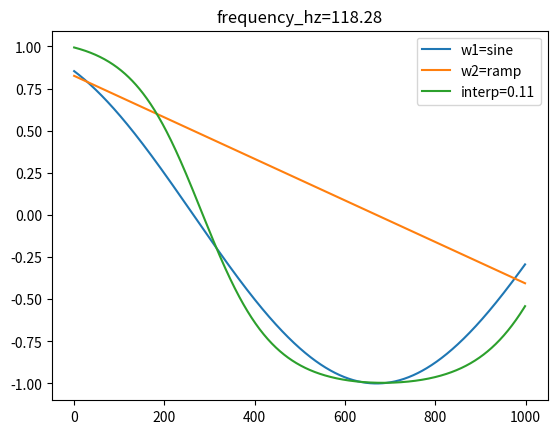

The matplotlib source for this figure: (Note: this script raises an exception after producing the figure.)
import numpy as np
from enum import Enum

FREQS = {"A2": 110, "A3": 220, "A4": 440, "A5": 880, "A6": 1760}

class Waveform(Enum):
    TRIANGLE = "triangle"
    SQUARE = "square"
    SINE = "sine"
    RAMP = "ramp"

    def to_embed_pt(self):
        return {
            Waveform.TRIANGLE: np.array([1, -1]),
            Waveform.SQUARE: np.array([1, 1]),
            Waveform.SINE: np.array([-1, -1]),
            Waveform.RAMP: np.array([-1, 1]),
        }[self]


def soft_clip(x, drive=1.5):
    x_ref = max(1.0, np.max(np.abs(x))) + 1e-10
    x_rescaled = x / x_ref
    return np.tanh(drive * x_rescaled) / np.tanh(drive)


def sample_freq(min_freq, max_freq, alpha):
    assert min_freq < max_freq
    assert 0 <= alpha <= 1
    min_freq_2 = np.log2(min_freq)
    max_freq_2 = np.log2(max_freq)
    diff = max_freq_2 - min_freq_2
    sample_freq_2 = min_freq_2 + alpha * diff
    return 2**sample_freq_2


def calculate_wave(
    frequency_hz: float,
    sample_rate_hz: float,
    starting_phase: float,
    num_samples: int,
    waveform1: Waveform,
    waveform2: Waveform = None,
    interp: float = 0,
):
    if frequency_hz > (sample_rate_hz / 2.0):
        raise ValueError("faildog! nyquist limit")

    phase_step = 2.0 * np.pi * (frequency_hz / sample_rate_hz)
    phase = starting_phase + (phase_step * np.arange(num_samples, dtype=np.float64))
    phase_sin = np.sin(phase)
    phase_cos = np.cos(phase)
    cycle = np.mod(phase / (2.0 * np.pi), 1.0)  # [0, 1)

    def wave(w):
        match w:
            case Waveform.TRIANGLE:
                # inverted c.f. others
                return (4.0 * np.abs(np.mod(cycle + 0.5, 1.0) - 0.5)) - 1.0
            case Waveform.SQUARE:
                return np.where(phase_cos >= 0.0, 1.0, -1.0)
            case Waveform.SINE:
                # Cosine peaks at phase 0, aligning with triangle/ramp peaks.
                return phase_cos
            case Waveform.RAMP:
                # Descending ramp with peak at phase 0.
                return 1.0 - (2.0 * cycle)

    if interp == 0:
        result = wave(waveform1)
    elif interp == 1:
        result = wave(waveform2)
    else:
        # interpolate sample ( constant power cross fade interpolation)
        # 0 => w1, 1 => w2.
        result1 = wave(waveform1)
        result2 = wave(waveform2)
        s1 = np.sin((1 - interp) * np.pi / 2)
        s2 = np.sin(interp * np.pi / 2)
        result = (s1 * result1) + (s2 * result2)
        # note doesn't ensure values stay in (-1, 1) so soft clip
        result = soft_clip(result)
        # and rescale back to (-1, 1)

    return {
        "phase_sin": phase_sin,
        "phase_cos": phase_cos,
        "wave": result,
    }


if __name__ == "__main__":
    import argparse
    import matplotlib.pyplot as plt
    import seaborn as sns

    parser = argparse.ArgumentParser(
        formatter_class=argparse.ArgumentDefaultsHelpFormatter
    )
    parser.add_argument("--min-note", type=str, default="A3")
    parser.add_argument("--max-note", type=str, default="A5")
    parser.add_argument("--sample-rate-hz", type=float, default=192 * 1000)
    parser.add_argument("--starting-phase", type=float, default=0)
    parser.add_argument("--num_samples", type=int, default=1000)
    opts = parser.parse_args()
    print("opts", opts)

    # all waves

    # x = None
    # for wave in [Waveform.TRIANGLE, Waveform.SQUARE, Waveform.RAMP, Waveform.SINE]:
    #     data = calculate_interp_wave(
    #         opts.frequency_hz,
    #         opts.sample_rate_hz,
    #         opts.starting_phase,
    #         opts.num_samples,
    #         wave,
    #         None,
    #         interp=0,
    #     )

    #     if x is None:
    #         x = np.arange(len(data["phase_sin"]))
    #         sns.set_theme(style="whitegrid")
    #         fig, (ax_top, ax_bottom) = plt.subplots(
    #             2,
    #             1,
    #             sharex=True,
    #             figsize=(12, 8),
    #             constrained_layout=True,
    #         )
    #         sns.lineplot(x=x, y=data["phase_sin"], ax=ax_top, label="phase_sin")
    #         sns.lineplot(x=x, y=data["phase_cos"], ax=ax_top, label="phase_cos")
    #         ax_top.set_ylabel("phase")
    #         ax_top.set_title("Quadrature Phase")

    #     sns.lineplot(x=x, y=data["wave"], ax=ax_bottom, label=str(wave))

    # ax_bottom.set_ylabel("amplitude")
    # ax_bottom.set_xlabel("sample index")
    # ax_bottom.set_title("single waves")

    # fig.savefig("single_waves.png")

    # interp wave egs
    import random

    rng = random.Random(123)

    for i in range(100):
        frequency_hz = sample_freq(FREQS["A2"], FREQS["A4"], alpha=rng.random())
        starting_phase = rng.random() * 2 * np.pi
        all_waves = [Waveform.TRIANGLE, Waveform.SQUARE, Waveform.RAMP, Waveform.SINE]
        w1 = rng.choice(all_waves)
        w2 = w1
        while w2 == w1:
            w2 = rng.choice(all_waves)
        interp = rng.random()

        data_w1 = calculate_wave(
            frequency_hz,
            opts.sample_rate_hz,
            starting_phase,
            opts.num_samples,
            w1,
        )

        data_w2 = calculate_wave(
            frequency_hz,
            opts.sample_rate_hz,
            starting_phase,
            opts.num_samples,
            w2,
        )

        data_interp = calculate_wave(
            frequency_hz,
            opts.sample_rate_hz,
            starting_phase,
            opts.num_samples,
            w1,
            w2,
            interp,
        )

        x = np.arange(len(data_w1["phase_sin"]))

        # sns.lineplot(x=x, y=data[["phase_sin"], ax=ax_top, label="phase_sin")
        # sns.lineplot(x=x, y=data[0]["phase_cos"], ax=ax_top, label="phase_cos")
        # ax_top.set_ylabel("phase")
        # ax_top.set_title("Quadrature Phase")
        plt.clf()
        sns.lineplot(x=x, y=data_w1["wave"], label=f"w1={w1.value}")
        sns.lineplot(x=x, y=data_w2["wave"], label=f"w2={w2.value}")
        sns.lineplot(x=x, y=data_interp["wave"], label=f"interp={interp:0.2f}")
        plt.title(f"frequency_hz={frequency_hz:.2f}")
        plt.savefig(f"interp_data_egs/{i:04d}.png")
